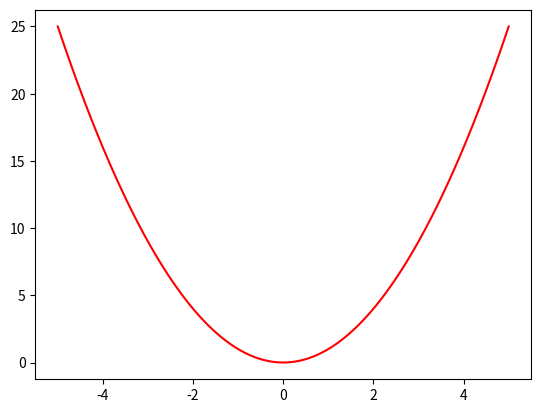

Here is the Python script that generated this plot:
#!/usr/bin/env python3
# -*- coding: utf-8 -*-
#!/usr/bin/env python3
# -*- coding: utf-8 -*-
 #print("Hello World!")
 ### variables for particle 1 
import numpy as np
Npart = 10

### create empty lists for each quantity
m = np.zeros(Npart)
v = np.zeros(Npart)
q = np.zeros(Npart)
x = np.zeros(Npart) 
T = np.zeros(Npart)
###print the array of zeros for m
print(m)

for i in range (0,Npart):
    m[i] = 1.0
    q[i] = 1.0
    x[i] = 0.5 * i
    v[i] = 0.2 * i

    ### now that I have mass and velocity got the 
    ### ith particle, I can calculate kinetic energy
    ### for the ith particle
    T[i] = 0.5 * m[i] * v[i]**2
    ### initialize a sum variable to zero
T_tot_loop = 0.

### loop over elements of the T array and 
### compute the sum 
for i in range(0,Npart):
    ### add elements to the sum variable
    T_tot_loop = T_tot_loop + T[i]
    
### compute the sum using np.sum instead
T_tot_sum = np.sum(T)

### print both sums to confirm both methods give the same answer
print("Result from loop is ",T_tot_loop)
print("Result from numpy sum is ",T_tot_sum)


print("Kinetic energy is ", T)
### import time library
import time
### import pyplot as library
from matplotlib import pyplot as plt

### get the time at the beginning of the program
start = time.time()
### create an array of 100 x-values between -5 and 5
x = np.linspace(-5,5,100)
### create an array of y-values defined as y = x^2
y = x**2

### plot y = x^2 with a red line!
plt.plot(x, y, 'red')
plt.show()

### figure out how much time this whole program took to run!
end = time.time()
how_long = end - start
### print the total time taken in seconds
print(" Total time to run in seconds is: ",how_long)



